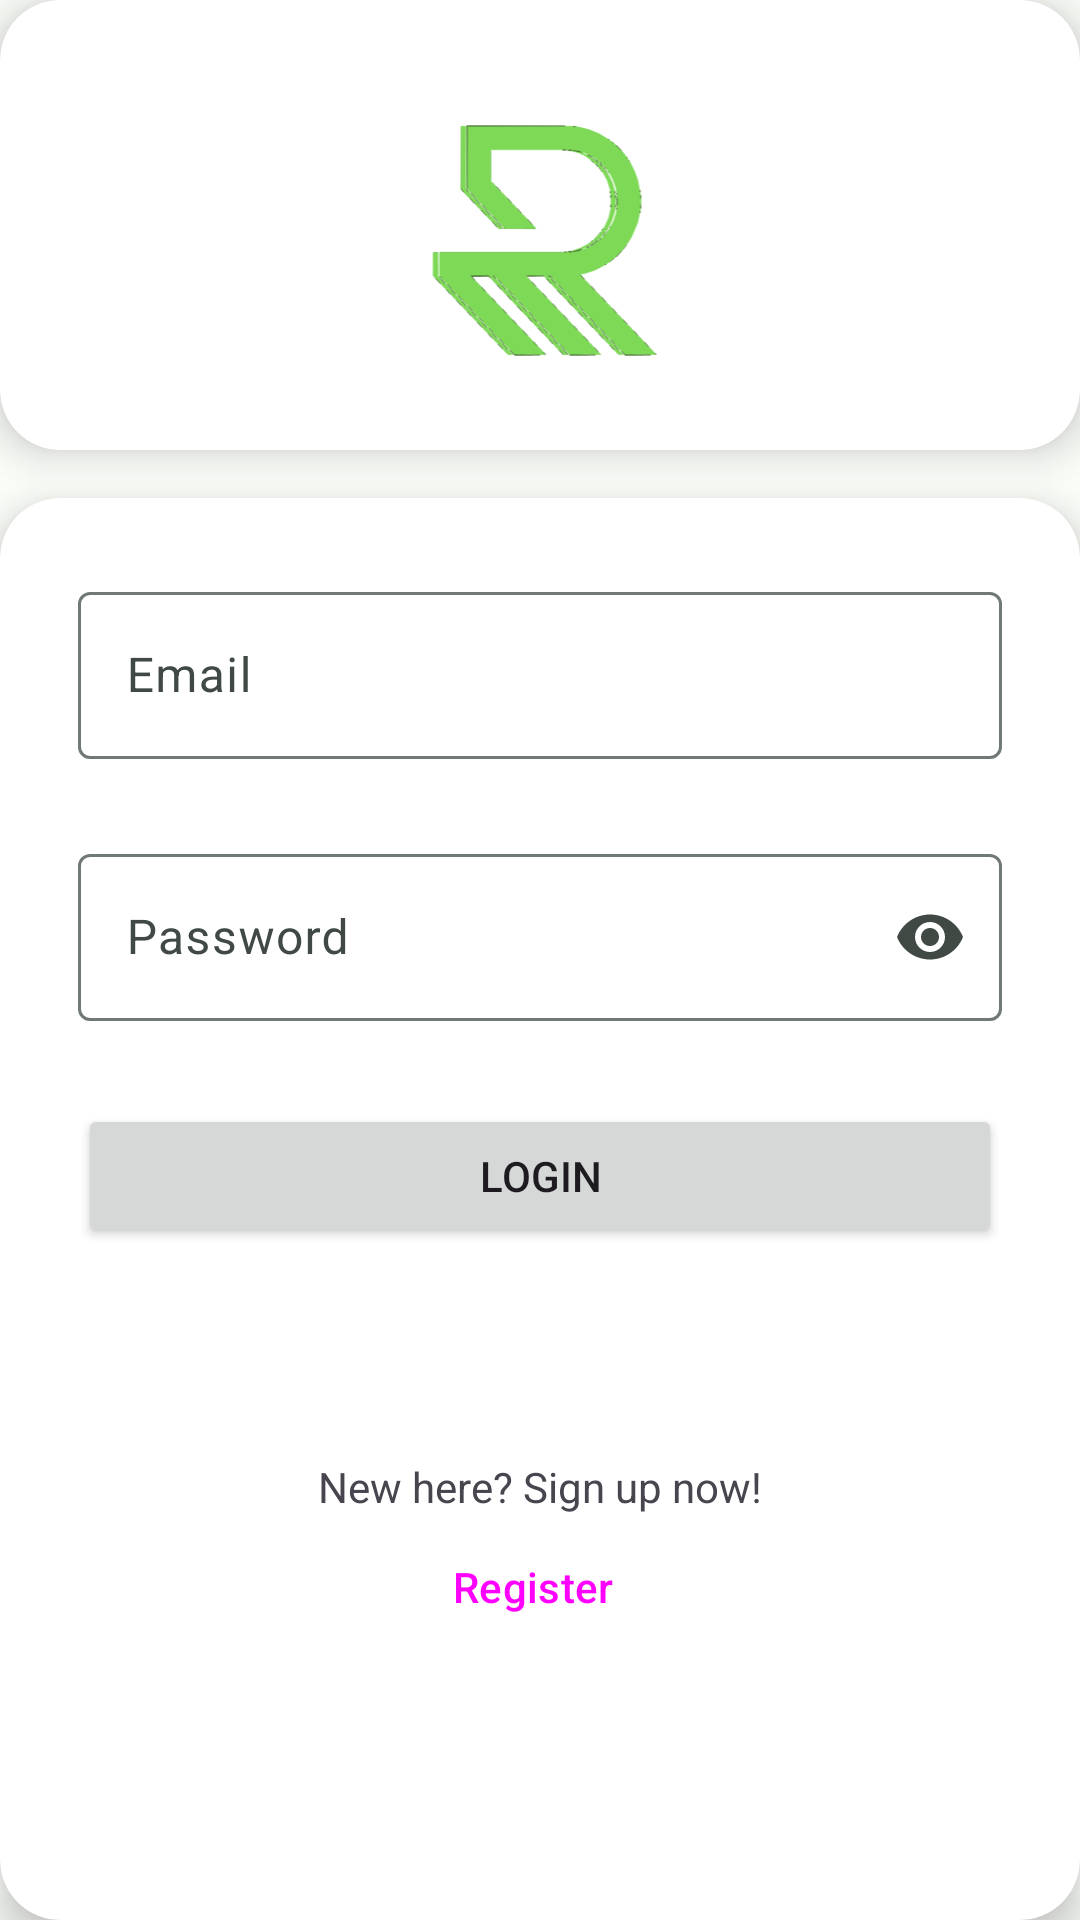

This screen was rendered from an Android layout file. Write that file and the resources it references.
<!-- AndroidManifest.xml: application theme AppTheme -->
<!-- res/layout/activity_login.xml -->
<?xml version="1.0" encoding="utf-8"?>
<androidx.constraintlayout.widget.ConstraintLayout
    xmlns:android="http://schemas.android.com/apk/res/android"
    xmlns:app="http://schemas.android.com/apk/res-auto"
    xmlns:tools="http://schemas.android.com/tools" android:id="@+id/main"
    android:layout_width="match_parent" android:layout_height="match_parent"
    tools:context=".auth.LoginActivity">

    
    <androidx.cardview.widget.CardView android:id="@+id/card_top"
        android:layout_width="match_parent" android:layout_height="150dp"

        app:cardCornerRadius="20dp" app:cardElevation="8dp"
        app:layout_constraintBottom_toTopOf="@+id/card_bottom"
        app:layout_constraintEnd_toEndOf="parent" app:layout_constraintStart_toStartOf="parent"
        app:layout_constraintTop_toTopOf="parent">

        <androidx.constraintlayout.widget.ConstraintLayout
            android:layout_width="match_parent"
            android:layout_height="match_parent"
            android:padding="16dp">

            <ImageView
                android:id="@+id/imageView"
                android:layout_width="match_parent"
                android:layout_height="89dp"
                android:layout_marginTop="10dp"
                android:contentDescription="@string/app_name"
                app:layout_constraintBottom_toBottomOf="parent"
                app:layout_constraintEnd_toEndOf="parent"
                app:layout_constraintStart_toStartOf="parent"
                app:layout_constraintTop_toTopOf="parent"
                android:src="@drawable/ic_launcher_foreground"
                tools:srcCompat="@drawable/ic_launcher_foreground" />
        </androidx.constraintlayout.widget.ConstraintLayout>
    </androidx.cardview.widget.CardView>


    
    <androidx.cardview.widget.CardView android:id="@+id/card_bottom"
        android:layout_width="match_parent" android:layout_height="0dp"
        android:layout_marginTop="16dp"

         app:cardCornerRadius="20dp" app:cardElevation="8dp"
        app:layout_constraintBottom_toBottomOf="parent" app:layout_constraintEnd_toEndOf="parent"
        app:layout_constraintStart_toStartOf="parent"
        app:layout_constraintTop_toBottomOf="@+id/card_top">

        
        <androidx.constraintlayout.widget.ConstraintLayout
            android:layout_width="match_parent"
            android:layout_height="match_parent"
            android:padding="26dp">

            
            <com.google.android.material.textfield.TextInputLayout
                android:id="@+id/email_field"
                android:layout_width="match_parent"
                android:layout_height="wrap_content"
                android:hint="@string/email"
                app:endIconMode="clear_text"
                app:errorEnabled="true"

                app:hintEnabled="true"
                app:layout_constraintTop_toTopOf="parent"
                app:startIconContentDescription="hey google"
                app:startIconDrawable="@drawable/mail_24px"
                tools:layout_editor_absoluteX="16dp"
               >

                <com.google.android.material.textfield.TextInputEditText
                    android:layout_width="match_parent"
                    android:layout_height="wrap_content" />
            </com.google.android.material.textfield.TextInputLayout>

            <com.google.android.material.textfield.TextInputLayout
                android:id="@+id/password_field"
                android:layout_width="match_parent"
                android:layout_height="wrap_content"
                android:hint="@string/password"
                app:endIconMode="password_toggle"
                app:errorEnabled="true"

                app:hintEnabled="true"
                app:layout_constraintTop_toBottomOf="@+id/email_field"
                app:startIconContentDescription="hey google"
                app:startIconDrawable="@drawable/lock_24px"
                android:layout_marginTop="6dp">

                <com.google.android.material.textfield.TextInputEditText
                    android:layout_width="match_parent"
                    android:layout_height="wrap_content"
                    android:inputType="textPassword" />
            </com.google.android.material.textfield.TextInputLayout>


            <Button
                android:id="@+id/login_button"
                android:layout_width="0dp"
                android:layout_height="wrap_content"
                android:layout_marginTop="5dp"
                android:text="@string/login"
                app:layout_constraintBottom_toBottomOf="parent"
                app:layout_constraintEnd_toEndOf="parent"
                app:layout_constraintHorizontal_bias="1.0"
                app:layout_constraintStart_toStartOf="parent"
                app:layout_constraintTop_toBottomOf="@+id/password_field"
                app:layout_constraintVertical_bias="0.012" />

            <TextView
                android:id="@+id/not_registered_text"
                android:layout_width="wrap_content"
                android:layout_height="wrap_content"
                android:layout_marginTop="8dp"
                android:text="@string/new_here_sign_up_now"
                app:layout_constraintBottom_toBottomOf="parent"
                app:layout_constraintEnd_toEndOf="parent"
                app:layout_constraintStart_toStartOf="parent"
                app:layout_constraintTop_toBottomOf="@+id/login_button"
                app:layout_constraintVertical_bias="0.362" />

            <Button
                android:id="@+id/register_link"
                style="@style/Widget.Material3.Button.TextButton.Icon"
                android:layout_width="wrap_content"
                android:layout_height="wrap_content"
                android:text="@string/register"
                app:layout_constraintBottom_toBottomOf="parent"
                app:layout_constraintEnd_toEndOf="parent"
                app:layout_constraintHorizontal_bias="0.498"
                app:layout_constraintStart_toStartOf="parent"
                app:layout_constraintTop_toBottomOf="@+id/not_registered_text"
                app:layout_constraintVertical_bias="0.0" />
        </androidx.constraintlayout.widget.ConstraintLayout>
    </androidx.cardview.widget.CardView>

</androidx.constraintlayout.widget.ConstraintLayout>
<!-- resources referenced by this layout -->
<resources>
  <string name="app_name">Rize</string>
  <string name="email">Email</string>
  <string name="login">Login</string>
  <string name="new_here_sign_up_now">New here? Sign up now!</string>
  <string name="password">Password</string>
  <string name="register">Register</string>
  <color name="md_theme_light_primary">#006C50</color>
  <color name="md_theme_light_onPrimary">#FFFFFF</color>
  <color name="md_theme_light_primaryContainer">#84F8CC</color>
  <color name="md_theme_light_onPrimaryContainer">#002116</color>
  <color name="md_theme_light_secondary">#4C6359</color>
  <color name="md_theme_light_onSecondary">#FFFFFF</color>
  <color name="md_theme_light_secondaryContainer">#CEE9DB</color>
  <color name="md_theme_light_onSecondaryContainer">#092017</color>
  <color name="md_theme_light_tertiary">#3F6375</color>
  <color name="md_theme_light_onTertiary">#FFFFFF</color>
  <color name="md_theme_light_tertiaryContainer">#C2E8FD</color>
  <color name="md_theme_light_onTertiaryContainer">#001F2A</color>
  <color name="md_theme_light_error">#BA1A1A</color>
  <color name="md_theme_light_errorContainer">#FFDAD6</color>
  <color name="md_theme_light_onError">#FFFFFF</color>
  <color name="md_theme_light_onErrorContainer">#410002</color>
  <color name="md_theme_light_background">#FBFDF9</color>
  <color name="md_theme_light_onBackground">#191C1A</color>
  <color name="md_theme_light_surface">#FBFDF9</color>
  <color name="md_theme_light_onSurface">#191C1A</color>
  <color name="md_theme_light_surfaceVariant">#DBE5DE</color>
  <color name="md_theme_light_onSurfaceVariant">#404944</color>
  <color name="md_theme_light_outline">#707974</color>
  <color name="md_theme_light_inverseOnSurface">#EFF1EE</color>
  <color name="md_theme_light_inverseSurface">#2E312F</color>
  <color name="md_theme_light_inversePrimary">#67DBB1</color>
</resources>
